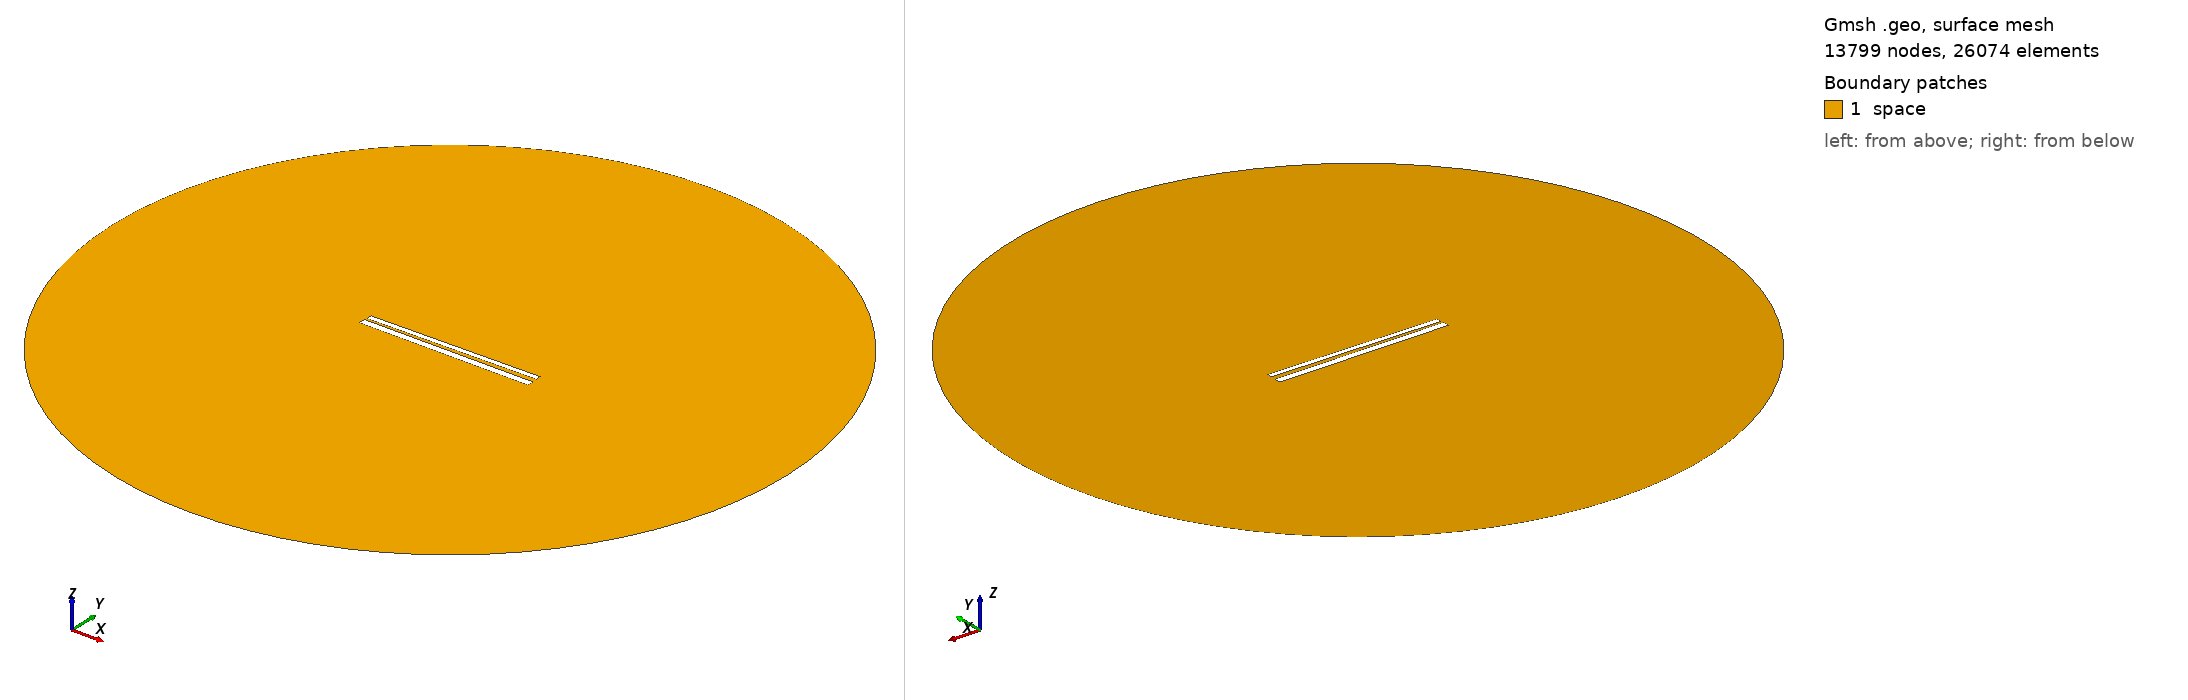

Gmsh geometry script, surface-meshed: 13799 nodes, 26074 surface elements. Boundary patches (legend numbers): 1 space. Left view from above one corner, right view from below the opposite corner. Legend entries are the model's physical surfaces. The drawing asked Gmsh for element sizes between 1% and 20% of the model's largest extent; the script's own settings can give other sizes.

=== 532.geo (drawn) ===
// Set the geometry kernel
SetFactory("OpenCASCADE");

//---------------------------------------
// Rectangles
//---------------------------------------

// Rectangle 1 (top)
Point(1) = {-49.62222222222222, 1.2944444444444443, 0, 1.0};
Point(2) = {49.62222222222222, 1.2944444444444443, 0, 1.0};
Point(3) = {49.62222222222222, 4.53888888888889, 0, 1.0};
Point(4) = {-49.62222222222222, 4.53888888888889, 0, 1.0};

Line(1) = {1, 2};
Line(2) = {2, 3};
Line(3) = {3, 4};
Line(4) = {4, 1};

Line Loop(1) = {1, 2, 3, 4};
Plane Surface(1) = {1};

Rotate { {0, 0, 1}, {0,  0.9166666666666666,  0}, 0.014 } {
  Surface{1};
}

// Rectangle 2 (bottom)
Point(5) = {-50,-0.9166666666666666, 0, 1.0};
Point(6) = { 50,-0.9166666666666666, 0, 1.0};
Point(7) = { 50,-4.916666666666667, 0, 1.0};
Point(8) = {-50,-4.916666666666667, 0, 1.0};

Line(5) = {5, 6};
Line(6) = {6, 7};
Line(7) = {7, 8};
Line(8) = {8, 5};

Line Loop(2) = {5, 6, 7, 8};
Plane Surface(2) = {2}; 


//---------------------------------------
// Circle
//---------------------------------------

// Define points
Point(9) = {0, 0, 0};        // Center
Point(10) = {200, 0, 0};     // Start point
Point(11) = {0, 200, 0};     // 90 degrees
Point(12) = {-200, 0, 0};    // 180 degrees
Point(13) = {0, -200, 0};    // 270 degrees

// Define circle arcs (each needs start, center, end)
Circle(9) = {10, 9, 11};
Circle(10) = {11, 9, 12};
Circle(11) = {12, 9, 13};
Circle(12) = {13, 9, 10};

// Define curve loop and surface if needed
Curve Loop(3) = {9, 10, 11, 12};
Surface(3) = {3};

// Subtract Rectangles from Circle
BooleanDifference{ Surface{3}; Delete; }{ Surface{1}; Surface{2}; Delete; }

//---------------------------------------
// Transfinite Lines and Surface
//---------------------------------------
r = 7;
Transfinite Line {1, 3} = 50*r Using Progression 1;
Transfinite Line {2, 4} = 2*r Using Progression 1;
Transfinite Line {5, 7} = 50*r Using Progression 1;
Transfinite Line {6, 8} = 2*r Using Progression 1;
Transfinite Line {9, 10, 11, 12} = 20 Using Progression 1;

//---------------------------------------
// Define Physical Groups
//---------------------------------------                

//--- Physical Curves
// Physical groups for boundaries
Physical Line("force_segment", 10) = {1};
Physical Line("upper_plate", 11) = {2, 3, 4};
Physical Line("lower_plate", 12) = {5, 6, 7, 8};
Physical Line("boundary", 20) = {9, 10, 11, 12};

//--- Physical Surfaces
Physical Surface("space", 30) = {3};

//---------------------------------------
// 6. Generate the Mesh
//---------------------------------------
Mesh 2;  // 2D mesh generation
